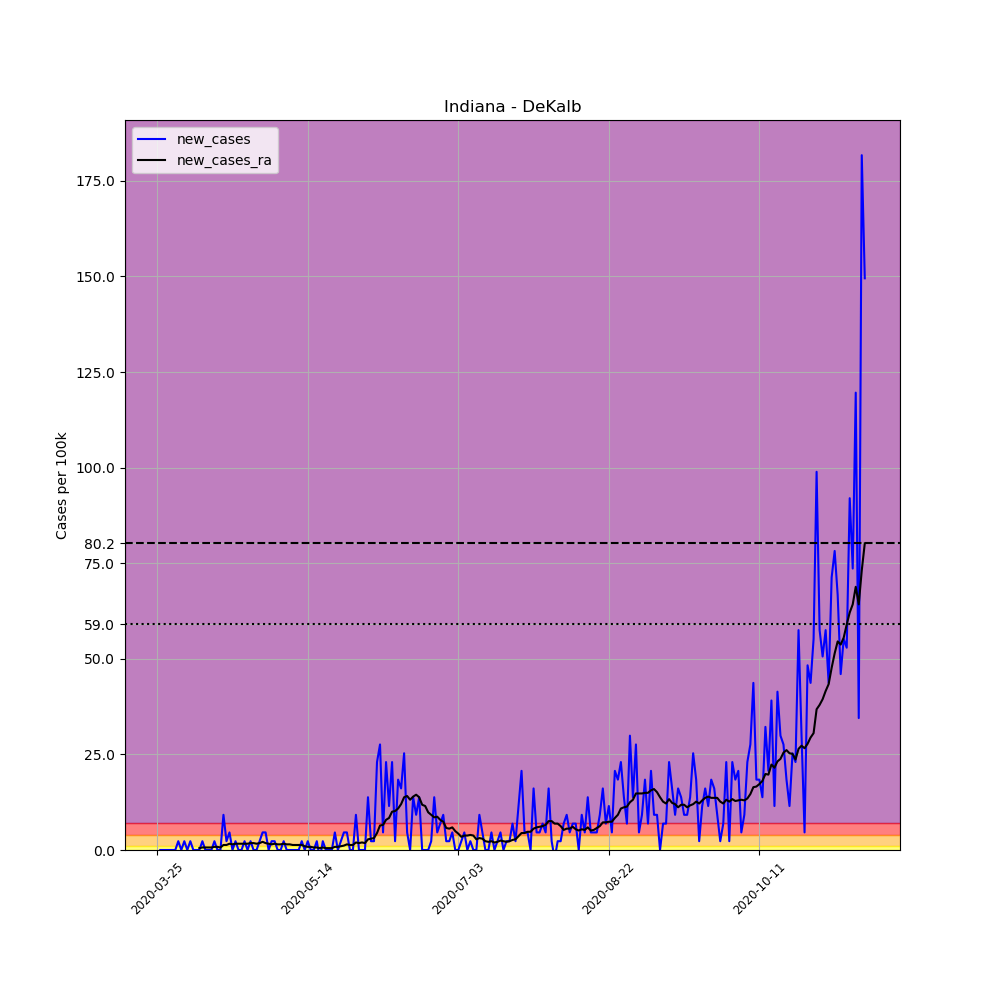

Values plotted in this chart, from the file beside it:
, date, county, state, fips, cases, deaths, COUNTY, STNAME, CTYNAME, POPESTIMATE2019, per_100k, new_cases, new_cases_ra
333019, 2020-03-25, DeKalb, Indiana, 18033, 1, 0, 33, Indiana, DeKalb, 43475, 2.3, , 
333020, 2020-03-26, DeKalb, Indiana, 18033, 1, 0, 33, Indiana, DeKalb, 43475, 2.3, 0.0, 
333021, 2020-03-27, DeKalb, Indiana, 18033, 1, 0, 33, Indiana, DeKalb, 43475, 2.3, 0.0, 
333022, 2020-03-28, DeKalb, Indiana, 18033, 1, 0, 33, Indiana, DeKalb, 43475, 2.3, 0.0, 
333023, 2020-03-29, DeKalb, Indiana, 18033, 1, 0, 33, Indiana, DeKalb, 43475, 2.3, 0.0, 
333024, 2020-03-30, DeKalb, Indiana, 18033, 1, 0, 33, Indiana, DeKalb, 43475, 2.3, 0.0, 
333025, 2020-03-31, DeKalb, Indiana, 18033, 1, 0, 33, Indiana, DeKalb, 43475, 2.3, 0.0, 
333026, 2020-04-01, DeKalb, Indiana, 18033, 2, 0, 33, Indiana, DeKalb, 43475, 4.6, 2.3, 
333027, 2020-04-02, DeKalb, Indiana, 18033, 2, 0, 33, Indiana, DeKalb, 43475, 4.6, 0.0, 
333028, 2020-04-03, DeKalb, Indiana, 18033, 3, 0, 33, Indiana, DeKalb, 43475, 6.901, 2.3, 
333029, 2020-04-04, DeKalb, Indiana, 18033, 3, 0, 33, Indiana, DeKalb, 43475, 6.901, 0.0, 
333030, 2020-04-05, DeKalb, Indiana, 18033, 4, 0, 33, Indiana, DeKalb, 43475, 9.201, 2.3, 
333031, 2020-04-06, DeKalb, Indiana, 18033, 4, 0, 33, Indiana, DeKalb, 43475, 9.201, 0.0, 
333032, 2020-04-07, DeKalb, Indiana, 18033, 4, 0, 33, Indiana, DeKalb, 43475, 9.201, 0.0, 
333033, 2020-04-08, DeKalb, Indiana, 18033, 4, 0, 33, Indiana, DeKalb, 43475, 9.201, 0.0, 0.4929
333034, 2020-04-09, DeKalb, Indiana, 18033, 5, 0, 33, Indiana, DeKalb, 43475, 11.5, 2.3, 0.6572
333035, 2020-04-10, DeKalb, Indiana, 18033, 5, 0, 33, Indiana, DeKalb, 43475, 11.5, 0.0, 0.6572
333036, 2020-04-11, DeKalb, Indiana, 18033, 5, 0, 33, Indiana, DeKalb, 43475, 11.5, 0.0, 0.6572
333037, 2020-04-12, DeKalb, Indiana, 18033, 5, 0, 33, Indiana, DeKalb, 43475, 11.5, 0.0, 0.6572
333038, 2020-04-13, DeKalb, Indiana, 18033, 6, 0, 33, Indiana, DeKalb, 43475, 13.8, 2.3, 0.8215
333039, 2020-04-14, DeKalb, Indiana, 18033, 6, 0, 33, Indiana, DeKalb, 43475, 13.8, 0.0, 0.8215
333040, 2020-04-15, DeKalb, Indiana, 18033, 6, 1, 33, Indiana, DeKalb, 43475, 13.8, 0.0, 0.6572
333041, 2020-04-16, DeKalb, Indiana, 18033, 10, 1, 33, Indiana, DeKalb, 43475, 23, 9.201, 1.314
333042, 2020-04-17, DeKalb, Indiana, 18033, 11, 1, 33, Indiana, DeKalb, 43475, 25.3, 2.3, 1.314
333043, 2020-04-18, DeKalb, Indiana, 18033, 13, 1, 33, Indiana, DeKalb, 43475, 29.9, 4.6, 1.643
333044, 2020-04-19, DeKalb, Indiana, 18033, 13, 1, 33, Indiana, DeKalb, 43475, 29.9, 0.0, 1.479
333045, 2020-04-20, DeKalb, Indiana, 18033, 14, 2, 33, Indiana, DeKalb, 43475, 32.2, 2.3, 1.643
333046, 2020-04-21, DeKalb, Indiana, 18033, 14, 2, 33, Indiana, DeKalb, 43475, 32.2, 0.0, 1.643
333047, 2020-04-22, DeKalb, Indiana, 18033, 14, 2, 33, Indiana, DeKalb, 43475, 32.2, 0.0, 1.643
333048, 2020-04-23, DeKalb, Indiana, 18033, 15, 2, 33, Indiana, DeKalb, 43475, 34.5, 2.3, 1.643
333049, 2020-04-24, DeKalb, Indiana, 18033, 15, 2, 33, Indiana, DeKalb, 43475, 34.5, 0.0, 1.643
333050, 2020-04-25, DeKalb, Indiana, 18033, 16, 2, 33, Indiana, DeKalb, 43475, 36.8, 2.3, 1.807
333051, 2020-04-26, DeKalb, Indiana, 18033, 16, 2, 33, Indiana, DeKalb, 43475, 36.8, 0.0, 1.807
333052, 2020-04-27, DeKalb, Indiana, 18033, 16, 2, 33, Indiana, DeKalb, 43475, 36.8, 0.0, 1.643
333053, 2020-04-28, DeKalb, Indiana, 18033, 17, 2, 33, Indiana, DeKalb, 43475, 39.1, 2.3, 1.807
333054, 2020-04-29, DeKalb, Indiana, 18033, 19, 2, 33, Indiana, DeKalb, 43475, 43.7, 4.6, 2.136
333055, 2020-04-30, DeKalb, Indiana, 18033, 21, 2, 33, Indiana, DeKalb, 43475, 48.3, 4.6, 1.807
333056, 2020-05-01, DeKalb, Indiana, 18033, 21, 2, 33, Indiana, DeKalb, 43475, 48.3, 0.0, 1.643
333057, 2020-05-02, DeKalb, Indiana, 18033, 22, 2, 33, Indiana, DeKalb, 43475, 50.6, 2.3, 1.479
333058, 2020-05-03, DeKalb, Indiana, 18033, 23, 2, 33, Indiana, DeKalb, 43475, 52.9, 2.3, 1.643
333059, 2020-05-04, DeKalb, Indiana, 18033, 23, 2, 33, Indiana, DeKalb, 43475, 52.9, 0.0, 1.479
333060, 2020-05-05, DeKalb, Indiana, 18033, 23, 2, 33, Indiana, DeKalb, 43475, 52.9, 0.0, 1.479
333061, 2020-05-06, DeKalb, Indiana, 18033, 24, 2, 33, Indiana, DeKalb, 43475, 55.2, 2.3, 1.643
333062, 2020-05-07, DeKalb, Indiana, 18033, 24, 2, 33, Indiana, DeKalb, 43475, 55.2, 0.0, 1.479
333063, 2020-05-08, DeKalb, Indiana, 18033, 24, 2, 33, Indiana, DeKalb, 43475, 55.2, 0.0, 1.479
333064, 2020-05-09, DeKalb, Indiana, 18033, 24, 2, 33, Indiana, DeKalb, 43475, 55.2, 0.0, 1.314
333065, 2020-05-10, DeKalb, Indiana, 18033, 24, 2, 33, Indiana, DeKalb, 43475, 55.2, 0.0, 1.314
333066, 2020-05-11, DeKalb, Indiana, 18033, 24, 2, 33, Indiana, DeKalb, 43475, 55.2, 0.0, 1.314
333067, 2020-05-12, DeKalb, Indiana, 18033, 25, 2, 33, Indiana, DeKalb, 43475, 57.5, 2.3, 1.314
333068, 2020-05-13, DeKalb, Indiana, 18033, 25, 2, 33, Indiana, DeKalb, 43475, 57.5, 0.0, 0.9858
333069, 2020-05-14, DeKalb, Indiana, 18033, 26, 2, 33, Indiana, DeKalb, 43475, 59.8, 2.3, 0.8215
333070, 2020-05-15, DeKalb, Indiana, 18033, 26, 2, 33, Indiana, DeKalb, 43475, 59.8, 0.0, 0.8215
333071, 2020-05-16, DeKalb, Indiana, 18033, 26, 2, 33, Indiana, DeKalb, 43475, 59.8, 0.0, 0.6572
333072, 2020-05-17, DeKalb, Indiana, 18033, 27, 2, 33, Indiana, DeKalb, 43475, 62.1, 2.3, 0.6572
333073, 2020-05-18, DeKalb, Indiana, 18033, 26, 2, 33, Indiana, DeKalb, 43475, 59.8, -2.3, 0.4929
333074, 2020-05-19, DeKalb, Indiana, 18033, 27, 2, 33, Indiana, DeKalb, 43475, 62.1, 2.3, 0.6572
333075, 2020-05-20, DeKalb, Indiana, 18033, 27, 2, 33, Indiana, DeKalb, 43475, 62.1, 0.0, 0.4929
333076, 2020-05-21, DeKalb, Indiana, 18033, 27, 2, 33, Indiana, DeKalb, 43475, 62.1, 0.0, 0.4929
333077, 2020-05-22, DeKalb, Indiana, 18033, 27, 2, 33, Indiana, DeKalb, 43475, 62.1, 0.0, 0.4929
333078, 2020-05-23, DeKalb, Indiana, 18033, 29, 2, 33, Indiana, DeKalb, 43475, 66.71, 4.6, 0.8215
... 176 more rows
